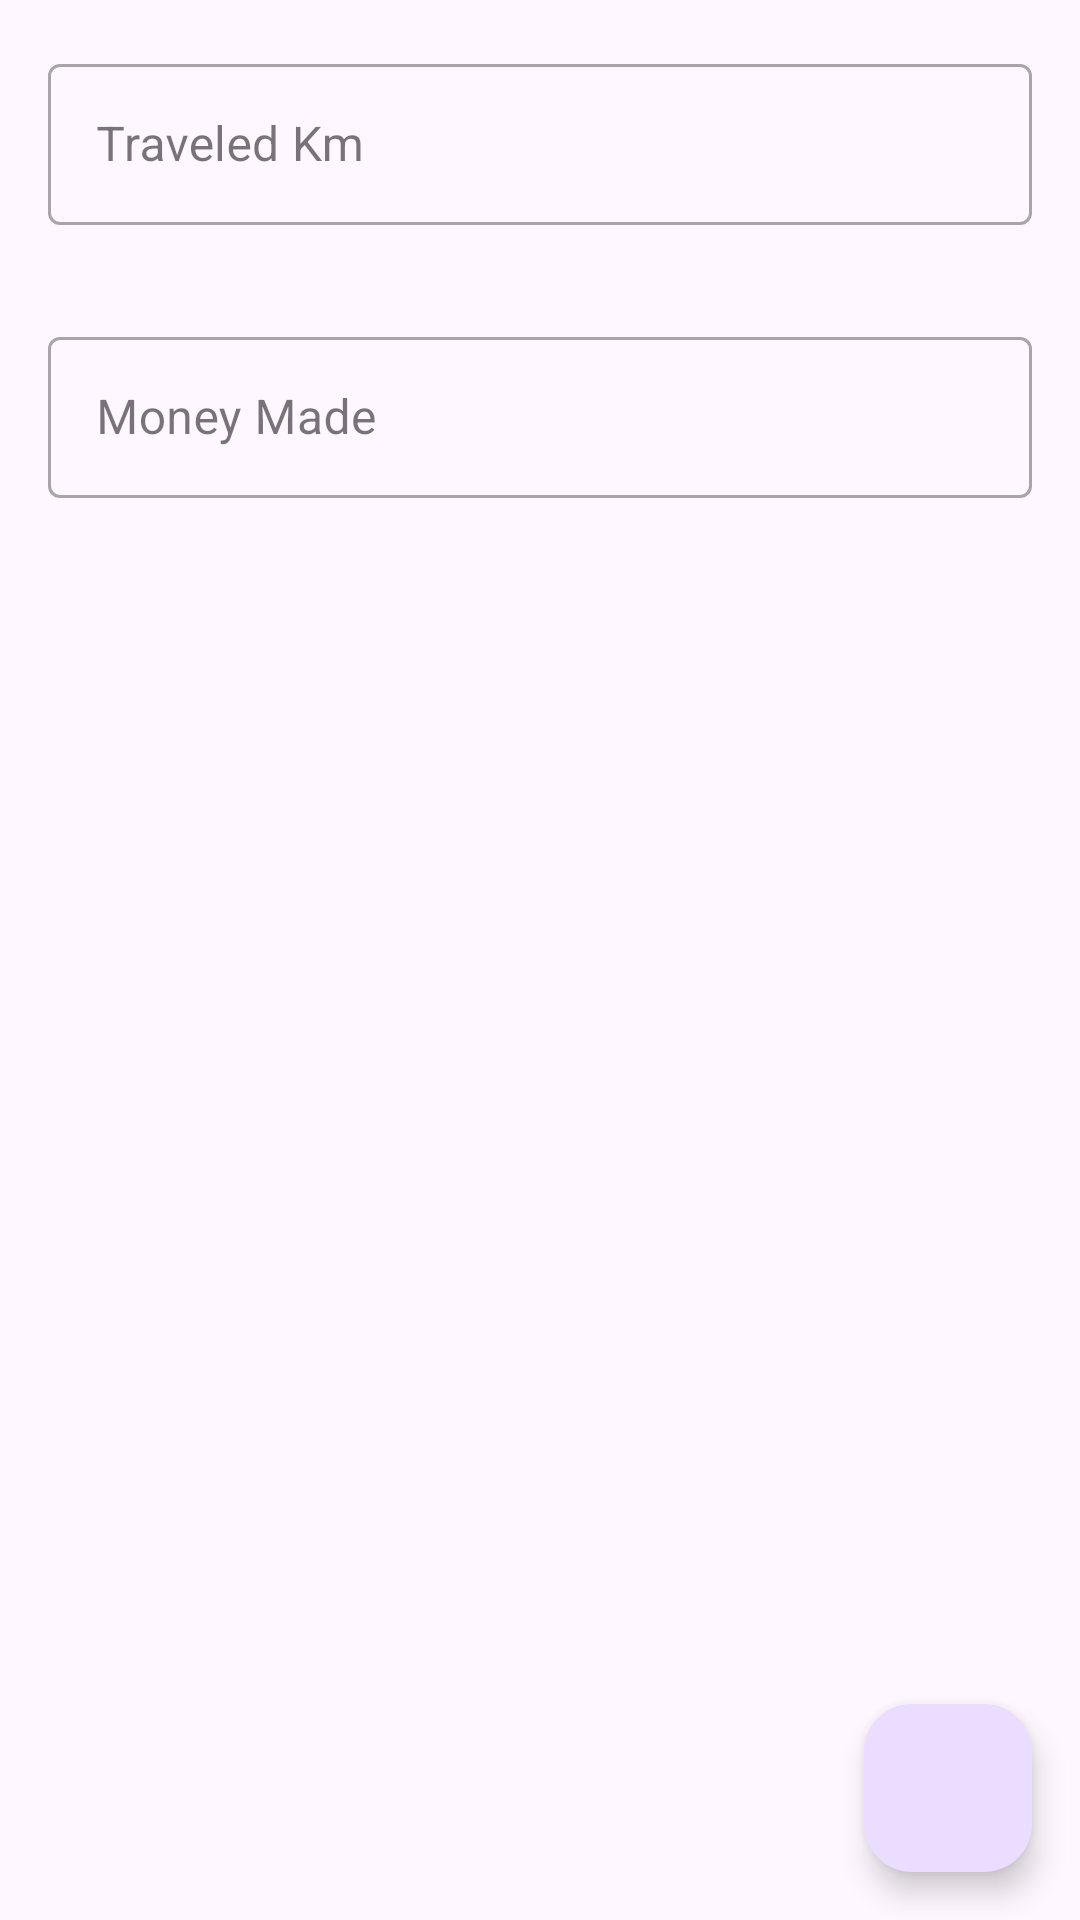

Here is an Android app screen rendered from its layout file. Give the layout XML and the strings, colors and styles it references.
<!-- AndroidManifest.xml: application theme Theme.CaptainHelper -->
<!-- res/layout/fragment_add_day.xml -->
<?xml version="1.0" encoding="utf-8"?>
<RelativeLayout xmlns:android="http://schemas.android.com/apk/res/android"
    xmlns:tools="http://schemas.android.com/tools"
    android:layout_width="match_parent"
    android:layout_height="match_parent"
    tools:context=".feature_add.presentation.AddDayFragment">


    <LinearLayout
        android:layout_width="match_parent"
        android:layout_height="match_parent"
        android:orientation="vertical">

        <com.google.android.material.textfield.TextInputLayout
            android:id="@+id/km_traveled"
            android:layout_width="match_parent"
            android:layout_height="wrap_content"
            style="@style/Widget.MaterialComponents.TextInputLayout.OutlinedBox"
            android:layout_margin="16dp">

            <com.google.android.material.textfield.TextInputEditText
                android:layout_width="match_parent"
                android:layout_height="wrap_content"
                android:hint="@string/_1000_km"
                android:inputType="number"
                android:padding="16dp"
                />

        </com.google.android.material.textfield.TextInputLayout>

        <com.google.android.material.textfield.TextInputLayout
            android:id="@+id/money_made"
            android:layout_width="match_parent"
            android:layout_height="wrap_content"
            style="@style/Widget.MaterialComponents.TextInputLayout.OutlinedBox"
            android:layout_margin="16dp">

            <com.google.android.material.textfield.TextInputEditText
                android:layout_width="match_parent"
                android:layout_height="wrap_content"
                android:hint="@string/money_made"
                android:inputType="number"
                android:padding="16dp"
                />

        </com.google.android.material.textfield.TextInputLayout>

    </LinearLayout>

    <com.google.android.material.floatingactionbutton.FloatingActionButton
        android:id="@+id/fab"
        android:layout_width="wrap_content"
        android:layout_height="wrap_content"
        android:contentDescription="@string/done"
        android:layout_alignParentBottom="true"
        android:layout_alignParentEnd="true"
        android:src="@drawable/done"
        android:layout_margin="16dp"/>


</RelativeLayout>
<!-- resources referenced by this layout -->
<resources>
  <string name="_1000_km">Traveled Km</string>
  <string name="done">Done</string>
  <string name="money_made">Money Made</string>
  <style name="Theme.CaptainHelper" parent="Base.Theme.CaptainHelper" />
  <style name="Base.Theme.CaptainHelper" parent="Theme.Material3.DayNight.NoActionBar">
          
          
      </style>
</resources>
